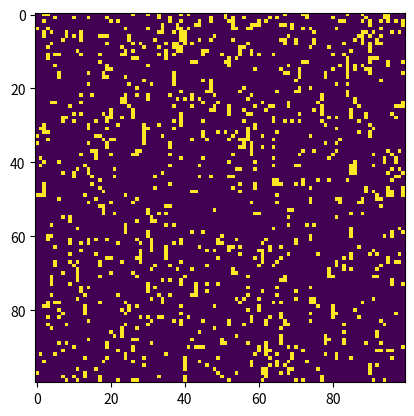

Generate this figure with matplotlib:
import scipy
import scipy.cluster.hierarchy as sch
import numpy as np
import matplotlib.pyplot as plt

def cluster_corr(corr_array, inplace=False):
    pairwise_distances = sch.distance.pdist(corr_array)
    linkage = sch.linkage(pairwise_distances, method='complete')
    cluster_distance_threshold = pairwise_distances.max() / 2
    idx_to_cluster_array = sch.fcluster(linkage, cluster_distance_threshold,
                                        criterion='distance')
    idx = np.argsort(idx_to_cluster_array)

    if not inplace:
        corr_array = corr_array.copy()

    return corr_array[idx, :][:, idx]


m=np.random.rand(100, 100)>0.9

plt.imshow(m)
plt.show()
plt.imshow(cluster_corr(m))
plt.show()